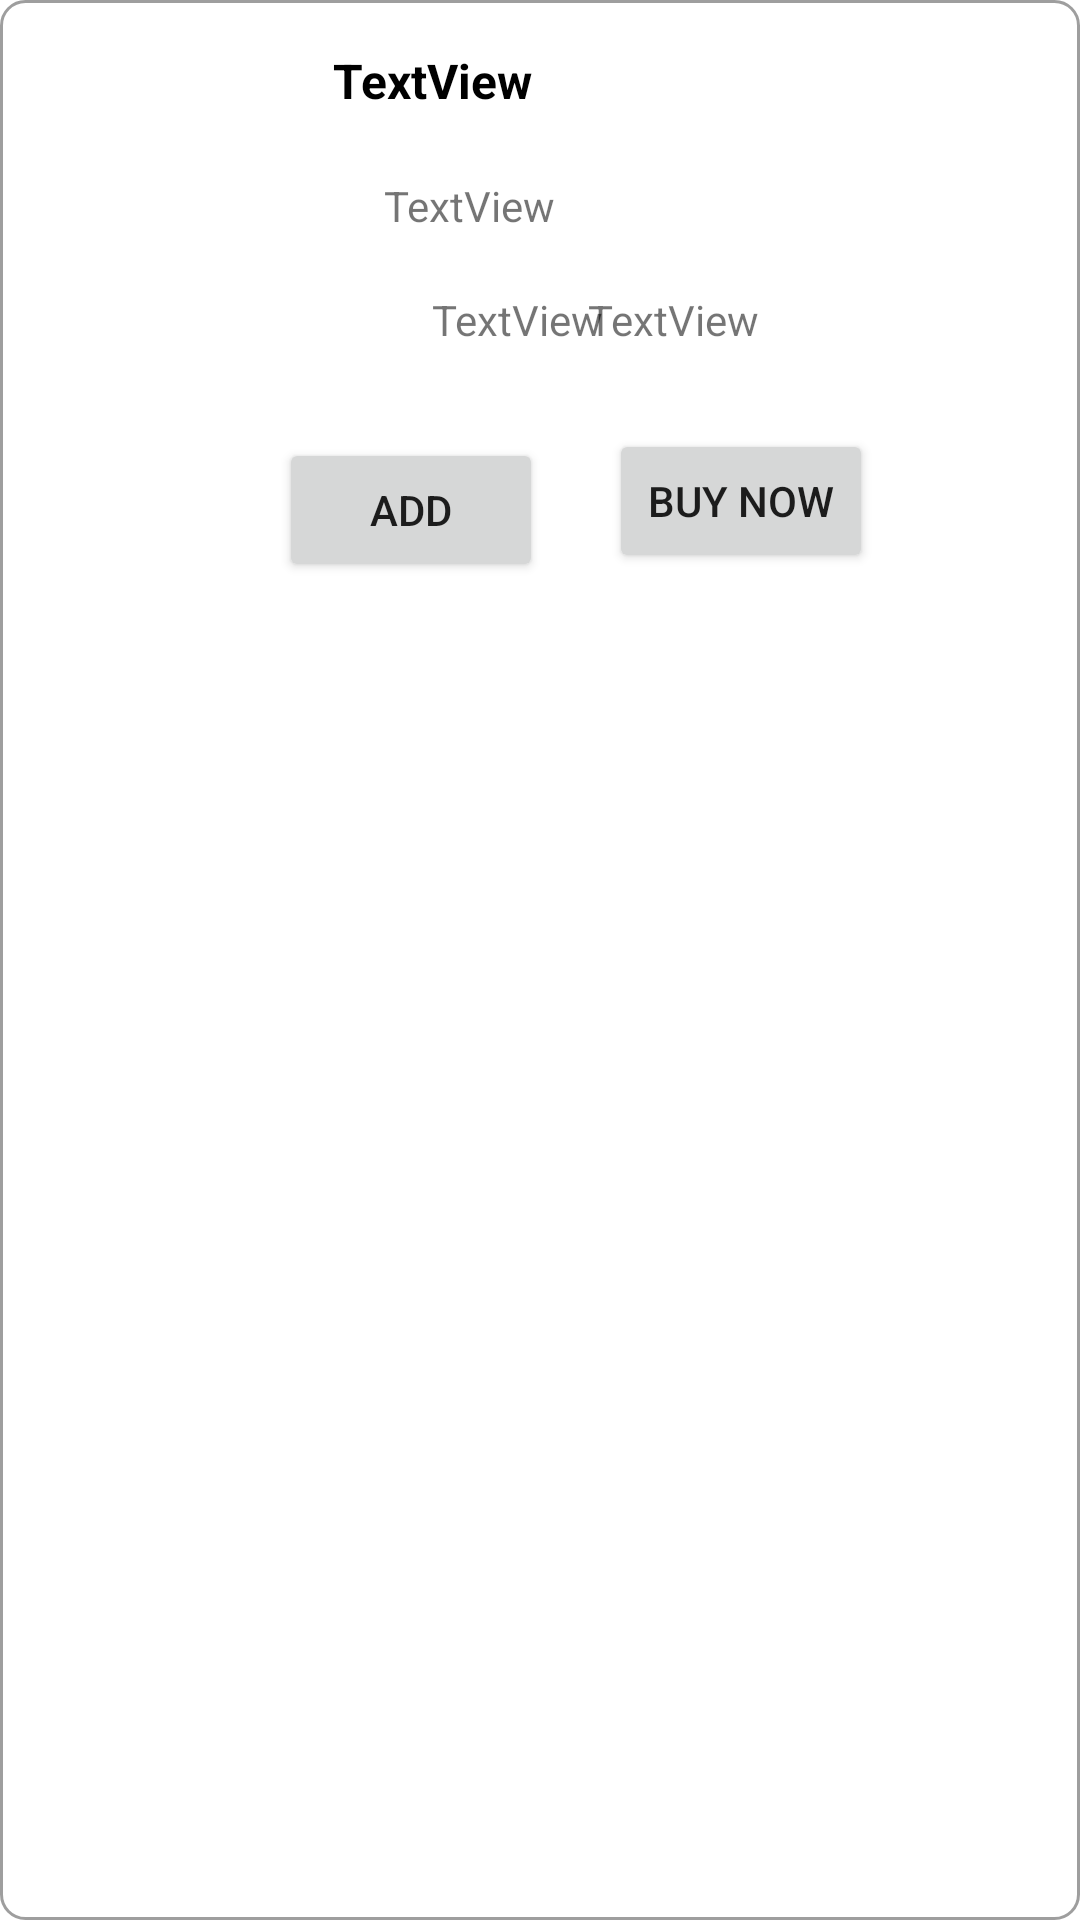

Reconstruct the res/layout file that produces this screen, plus the resources it refers to.
<!-- AndroidManifest.xml: application theme Theme.Nxt_Pharma -->
<!-- res/layout/product_list_oneitem.xml -->
<?xml version="1.0" encoding="utf-8"?>
<androidx.constraintlayout.widget.ConstraintLayout
    xmlns:android="http://schemas.android.com/apk/res/android"
    xmlns:app="http://schemas.android.com/apk/res-auto"
    xmlns:tools="http://schemas.android.com/tools"
    android:layout_width="match_parent"
    android:layout_marginTop="2dp"
    android:layout_marginBottom="2dp"
    android:layout_height="wrap_content"
    android:background="@drawable/product_listitem_back"
    >

    <ImageView
        android:id="@+id/prd_image"
        android:layout_width="122dp"
        android:layout_height="123dp"
        android:layout_marginStart="16dp"
        android:layout_marginTop="16dp"
        app:layout_constraintStart_toStartOf="parent"
        app:layout_constraintTop_toTopOf="parent"
        tools:srcCompat="@tools:sample/avatars" />

    <TextView
        android:id="@+id/prdname"
        android:layout_width="233dp"
        android:layout_height="27dp"
        android:layout_marginTop="16dp"
        android:layout_marginEnd="16dp"
        android:text="TextView"
        android:textColor="@color/black"
        android:textSize="16sp"
        android:textStyle="bold"
        app:layout_constraintEnd_toEndOf="parent"
        app:layout_constraintTop_toTopOf="parent" />

    <TextView
        android:id="@+id/available_qty"
        android:layout_width="216dp"
        android:layout_height="30dp"
        android:layout_marginTop="16dp"
        android:layout_marginEnd="16dp"
        android:text="TextView"
        app:layout_constraintEnd_toEndOf="parent"
        app:layout_constraintTop_toBottomOf="@+id/prdname" />

    <TextView
        android:id="@+id/dprice"
        android:layout_width="81dp"
        android:layout_height="29dp"
        android:layout_marginStart="144dp"
        android:layout_marginTop="8dp"
        android:text="TextView"
        app:layout_constraintStart_toStartOf="parent"
        app:layout_constraintTop_toBottomOf="@+id/available_qty" />

    <TextView
        android:id="@+id/bdprice"
        android:layout_width="160dp"
        android:layout_height="29dp"
        android:layout_marginTop="8dp"
        android:layout_marginEnd="4dp"
        android:text="TextView"
        app:layout_constraintEnd_toEndOf="parent"
        app:layout_constraintTop_toBottomOf="@+id/available_qty" />

    <Button
        android:id="@+id/cartbtn"
        android:layout_width="wrap_content"
        android:layout_height="wrap_content"
        android:layout_marginTop="20dp"
        android:layout_marginEnd="22dp"
        android:layout_marginBottom="8dp"
        android:text="ADD"
        app:layout_constraintBottom_toBottomOf="parent"
        app:layout_constraintEnd_toStartOf="@+id/buynowbtn"
        app:layout_constraintTop_toBottomOf="@+id/bdprice"
        app:layout_constraintVertical_bias="0.0" />

    <Button
        android:id="@+id/buynowbtn"
        android:layout_width="wrap_content"
        android:layout_height="wrap_content"
        android:layout_marginTop="17dp"
        android:layout_marginEnd="69dp"
        android:text="Buy now"
        app:layout_constraintEnd_toEndOf="parent"
        app:layout_constraintTop_toBottomOf="@+id/bdprice" />
</androidx.constraintlayout.widget.ConstraintLayout>
<!-- resources referenced by this layout -->
<resources>
  <color name="black">#FF000000</color>
  <!-- drawable product_listitem_back (drawable) -->
  <?xml version="1.0" encoding="utf-8"?>
  <shape xmlns:android="http://schemas.android.com/apk/res/android">
  
      <solid android:color="@color/white"/>
      <stroke android:color="@color/material_on_surface_disabled" android:width="1dp"/>
      <corners android:radius="8dp"/>
  
  </shape>
  <style name="Theme.Nxt_Pharma" parent="Theme.MaterialComponents.DayNight.DarkActionBar">
  
  
  
  
          
          <item name="colorPrimary">@color/purple_500</item>
          <item name="colorPrimaryVariant">@color/purple_700</item>
          <item name="colorOnPrimary">@color/white</item>
          
          <item name="colorSecondary">@color/teal_200</item>
          <item name="colorSecondaryVariant">@color/teal_700</item>
          <item name="colorOnSecondary">@color/black</item>
          
          <item name="android:statusBarColor" tools:targetApi="l">?attr/colorPrimaryVariant</item>
          
      </style>
  <color name="white">#FFFFFFFF</color>
  <color name="purple_500">#FF6200EE</color>
  <color name="purple_700">#FF3700B3</color>
  <color name="teal_200">#FF03DAC5</color>
  <color name="teal_700">#FF018786</color>
</resources>
